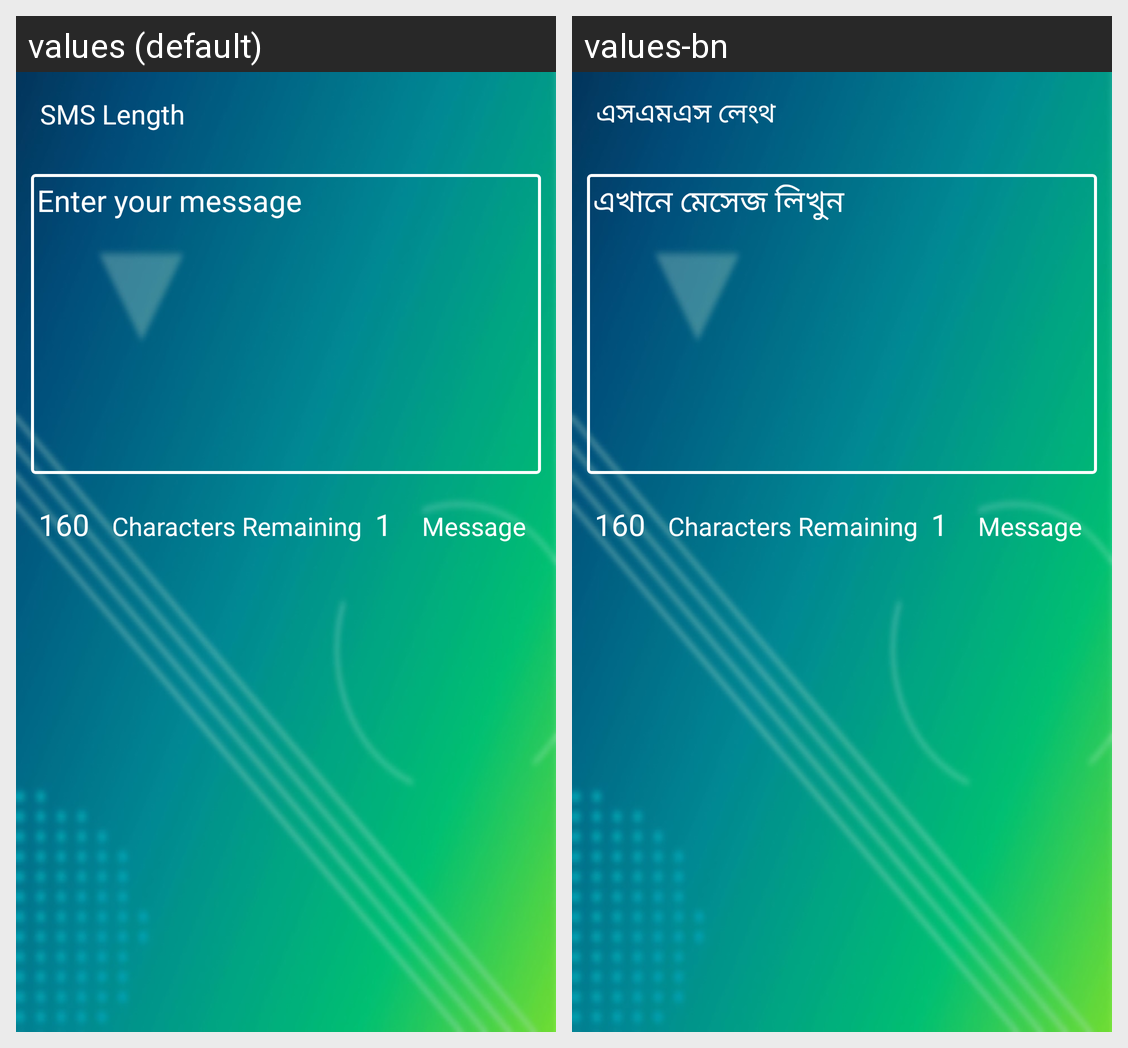

The same Android screen rendered under two of its app's locales, left to right. List the strings drawn on it with the default value and each locale's translation.
Android screen res/layout/activity_sms_length.xml rendered under 2 locales, left to right: values (default), values-bn. Device: Nexus 5 (rendered at 1080×1920; each locale shown at half size, 540×960, under a caption strip naming it); theme AppTheme.NoActionBar.
Strings drawn on this screen, with the default value and each locale's value (text and hints the layout hard-codes, and strings that could not be matched under every locale, appear in the picture but are not listed):

sms_length_check
  values: SMS Length
  values-bn: এসএমএস লেংথ

enter_your_message
  values: Enter your message
  values-bn: এখানে মেসেজ লিখুন
